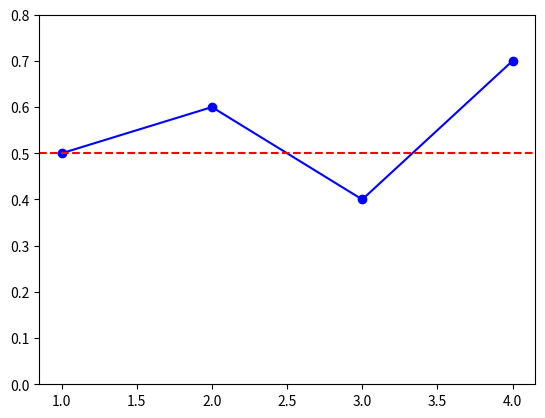

Write Python code to recreate this figure.
import matplotlib.pylab as plt

x = [1,2,3,4]
y = [0.5,0.6,0.4,0.7]

plt.plot(x,y,'bo-')
plt.axhline(y=0.5,c='r',ls='--')
plt.ylim([0,max(y)+0.1])
plt.show()